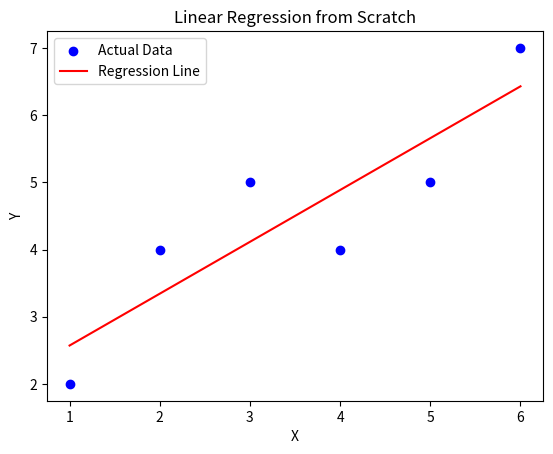

Write the Python code that produced this figure.
import numpy as np
import matplotlib.pyplot as plt

# Step 1: Create Dataset
x = np.array([1, 2, 3, 4, 5, 6])
y = np.array([2, 4, 5, 4, 5, 7])

# Step 2: Calculate Slope (m)
mean_x = np.mean(x)
mean_y = np.mean(y)

numerator = np.sum((x - mean_x) * (y - mean_y))
denominator = np.sum((x - mean_x) ** 2)

m = numerator / denominator

# Step 3: Calculate Intercept (c)
c = mean_y - (m * mean_x)

# Step 4: Make Predictions
y_pred = m * x + c

# Step 5: Calculate Mean Squared Error (MSE)
mse = np.mean((y - y_pred) ** 2)

# Display Results
print("Slope (m):", round(m, 2))
print("Intercept (c):", round(c, 2))
print("Predicted Values:", np.round(y_pred, 2))
print("Mean Squared Error:", round(mse, 2))

# Step 6: Visualization (Optional)
plt.scatter(x, y, color="blue", label="Actual Data")
plt.plot(x, y_pred, color="red", label="Regression Line")
plt.title("Linear Regression from Scratch")
plt.xlabel("X")
plt.ylabel("Y")
plt.legend()
plt.show()
